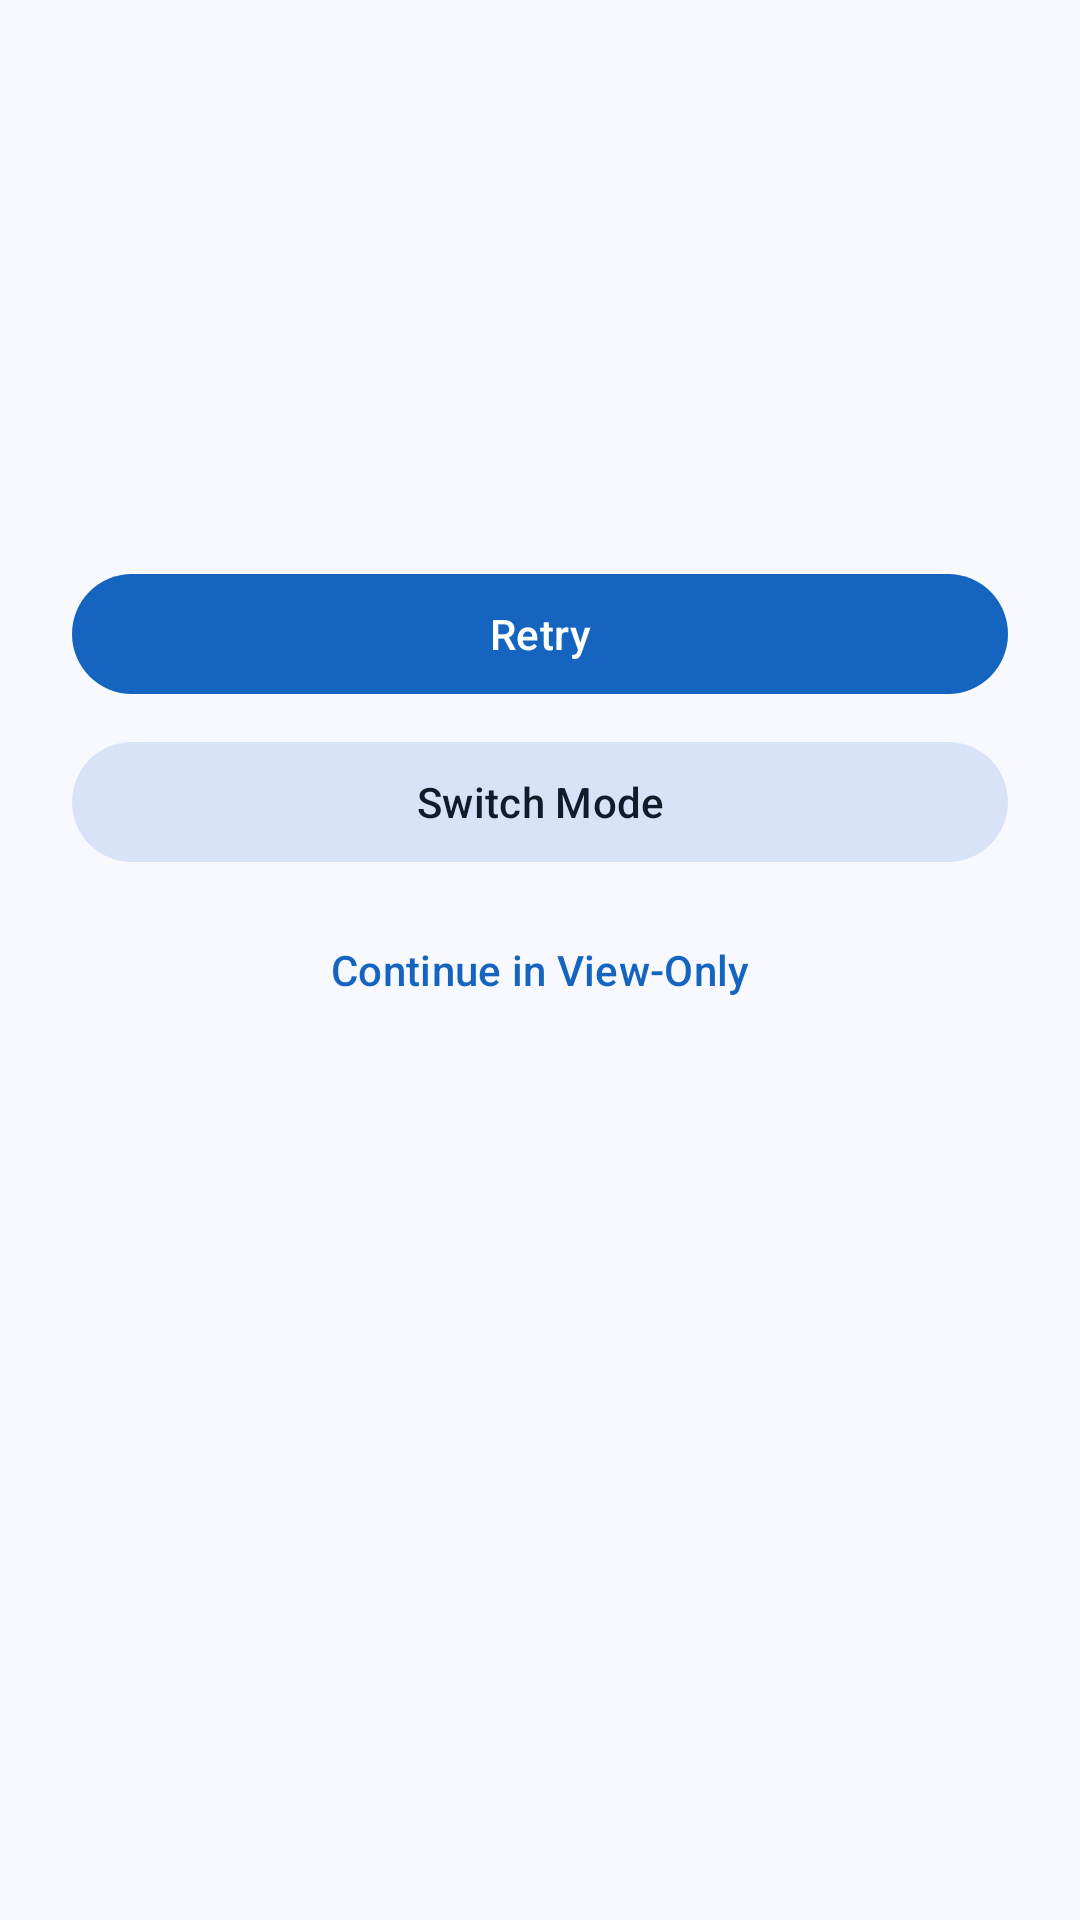

Layout XML and referenced resources for this Android screen:
<!-- AndroidManifest.xml: application theme Theme.AppControlX -->
<!-- res/layout/dialog_mode_loss.xml -->
<?xml version="1.0" encoding="utf-8"?>
<LinearLayout xmlns:android="http://schemas.android.com/apk/res/android"
    xmlns:app="http://schemas.android.com/apk/res-auto"
    android:layout_width="match_parent"
    android:layout_height="wrap_content"
    android:orientation="vertical"
    android:padding="24dp">

    
    <ImageView
        android:id="@+id/iconWarning"
        android:layout_width="64dp"
        android:layout_height="64dp"
        android:layout_gravity="center_horizontal"
        android:layout_marginBottom="16dp"
        android:src="@drawable/ic_warning"
        android:contentDescription="@string/warning_icon_desc"
        app:tint="?attr/colorError" />

    
    <TextView
        android:id="@+id/textTitle"
        android:layout_width="match_parent"
        android:layout_height="wrap_content"
        android:layout_marginBottom="8dp"
        android:gravity="center"
        android:textAppearance="?attr/textAppearanceHeadlineSmall"
        android:textColor="?attr/colorOnSurface" />

    
    <TextView
        android:id="@+id/textMessage"
        android:layout_width="match_parent"
        android:layout_height="wrap_content"
        android:layout_marginBottom="24dp"
        android:gravity="center"
        android:textAppearance="?attr/textAppearanceBodyMedium"
        android:textColor="?attr/colorOnSurfaceVariant" />

    
    <com.google.android.material.button.MaterialButton
        android:id="@+id/btnRetry"
        android:layout_width="match_parent"
        android:layout_height="wrap_content"
        android:layout_marginBottom="8dp"
        android:text="@string/mode_loss_btn_retry"
        style="@style/Widget.Material3.Button" />

    
    <com.google.android.material.button.MaterialButton
        android:id="@+id/btnSwitchMode"
        android:layout_width="match_parent"
        android:layout_height="wrap_content"
        android:layout_marginBottom="8dp"
        android:text="@string/mode_loss_btn_switch"
        style="@style/Widget.Material3.Button.TonalButton" />

    
    <com.google.android.material.button.MaterialButton
        android:id="@+id/btnViewOnly"
        android:layout_width="match_parent"
        android:layout_height="wrap_content"
        android:text="@string/mode_loss_btn_view_only"
        style="@style/Widget.Material3.Button.TextButton" />

</LinearLayout>
<!-- resources referenced by this layout -->
<resources>
  <string name="mode_loss_btn_retry">Retry</string>
  <string name="mode_loss_btn_switch">Switch Mode</string>
  <string name="mode_loss_btn_view_only">Continue in View-Only</string>
  <string name="warning_icon_desc">Warning</string>
  <color name="md_theme_primary">#1565C0</color>
  <color name="md_theme_onPrimary">#FFFFFF</color>
  <color name="md_theme_primaryContainer">#D4E3FF</color>
  <color name="md_theme_onPrimaryContainer">#001C3A</color>
  <color name="md_theme_secondary">#545F71</color>
  <color name="md_theme_onSecondary">#FFFFFF</color>
  <color name="md_theme_secondaryContainer">#D8E3F8</color>
  <color name="md_theme_onSecondaryContainer">#111C2B</color>
  <color name="md_theme_tertiary">#6E5676</color>
  <color name="md_theme_onTertiary">#FFFFFF</color>
  <color name="md_theme_tertiaryContainer">#F7D8FF</color>
  <color name="md_theme_onTertiaryContainer">#271430</color>
  <color name="md_theme_error">#BA1A1A</color>
  <color name="md_theme_onError">#FFFFFF</color>
  <color name="md_theme_errorContainer">#FFDAD6</color>
  <color name="md_theme_onErrorContainer">#410002</color>
  <color name="md_theme_background">#F8F9FF</color>
  <color name="md_theme_onBackground">#191C20</color>
  <color name="md_theme_surface">#F8F9FF</color>
  <color name="md_theme_onSurface">#191C20</color>
  <color name="md_theme_surfaceVariant">#DFE2EB</color>
  <color name="md_theme_onSurfaceVariant">#43474E</color>
  <color name="md_theme_surfaceContainerLowest">#FFFFFF</color>
  <color name="md_theme_surfaceContainerLow">#F2F3FA</color>
  <color name="md_theme_surfaceContainer">#ECEDF4</color>
  <color name="md_theme_surfaceContainerHigh">#E6E8EE</color>
  <color name="md_theme_surfaceContainerHighest">#E1E2E9</color>
  <color name="md_theme_outline">#73777F</color>
  <color name="md_theme_outlineVariant">#C3C6CF</color>
  <color name="md_theme_inverseSurface">#2E3036</color>
  <color name="md_theme_inverseOnSurface">#EFF0F7</color>
  <color name="md_theme_inversePrimary">#A5C8FF</color>
  <style name="Widget.AppControlX.CardView" parent="Widget.Material3.CardView.Filled">
          <item name="cardBackgroundColor">@color/md_theme_surfaceContainerLow</item>
          <item name="cardCornerRadius">@dimen/card_corner_radius</item>
          <item name="cardElevation">0dp</item>
          <item name="strokeWidth">0dp</item>
      </style>
  <style name="Widget.AppControlX.BottomNavigation" parent="Widget.Material3.BottomNavigationView">
          <item name="backgroundTint">@color/md_theme_surfaceContainer</item>
          <item name="itemActiveIndicatorStyle">@style/Widget.AppControlX.BottomNavigation.ActiveIndicator</item>
      </style>
  <style name="Widget.AppControlX.Button" parent="Widget.Material3.Button">
          <item name="cornerRadius">@dimen/button_corner_radius</item>
      </style>
  <style name="Widget.AppControlX.Button.Outlined" parent="Widget.Material3.Button.OutlinedButton">
          <item name="cornerRadius">@dimen/button_corner_radius</item>
          <item name="strokeColor">@color/md_theme_outline</item>
      </style>
  <dimen name="card_corner_radius">12dp</dimen>
  <style name="Widget.AppControlX.BottomNavigation.ActiveIndicator" parent="Widget.Material3.BottomNavigationView.ActiveIndicator">
          <item name="android:color">@color/md_theme_secondaryContainer</item>
      </style>
  <dimen name="button_corner_radius">24dp</dimen>
</resources>
